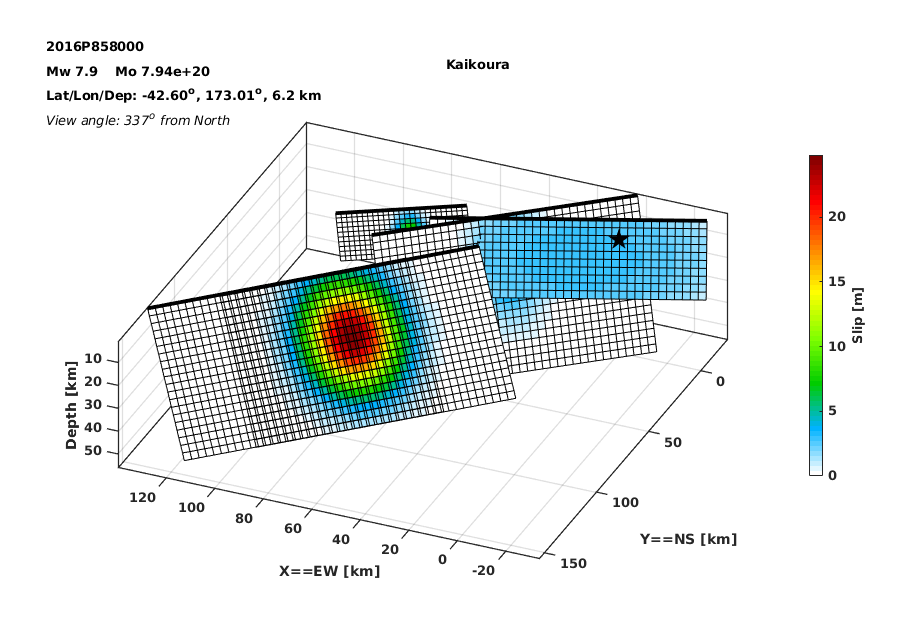

The table this chart was drawn from, first rows:
TIME, RISE, LAT, LON, DEPTH, STRIKE, DIP, RAKE, SLIP, LENGTH, WIDTH, SEGMENT
3.96E+01, 2.00E+00, -4.24E+01, 1.74E+02, 1.44E+00, 2.48E+02, 6.10E+01, 1.20E+02, 0.00E+00, 3.00E+03, 3.00E+03, 1.00E+00
3.80E+01, 2.00E+00, -4.24E+01, 1.74E+02, 1.44E+00, 2.48E+02, 6.10E+01, 1.20E+02, 0.00E+00, 3.00E+03, 3.00E+03, 1.00E+00
3.64E+01, 2.00E+00, -4.24E+01, 1.74E+02, 1.44E+00, 2.48E+02, 6.10E+01, 1.20E+02, 6.50E-01, 3.00E+03, 3.00E+03, 1.00E+00
3.48E+01, 2.00E+00, -4.24E+01, 1.74E+02, 1.44E+00, 2.48E+02, 6.10E+01, 1.20E+02, 1.10E+00, 3.00E+03, 3.00E+03, 1.00E+00
3.33E+01, 2.00E+00, -4.25E+01, 1.74E+02, 1.44E+00, 2.48E+02, 6.10E+01, 1.20E+02, 1.45E+00, 3.00E+03, 3.00E+03, 1.00E+00
3.17E+01, 2.00E+00, -4.25E+01, 1.74E+02, 1.44E+00, 2.48E+02, 6.10E+01, 1.20E+02, 1.61E+00, 3.00E+03, 3.00E+03, 1.00E+00
3.01E+01, 2.00E+00, -4.25E+01, 1.74E+02, 1.44E+00, 2.48E+02, 6.10E+01, 1.20E+02, 1.76E+00, 3.00E+03, 3.00E+03, 1.00E+00
2.86E+01, 2.00E+00, -4.25E+01, 1.74E+02, 1.44E+00, 2.48E+02, 6.10E+01, 1.20E+02, 1.91E+00, 3.00E+03, 3.00E+03, 1.00E+00
2.70E+01, 2.00E+00, -4.25E+01, 1.74E+02, 1.44E+00, 2.48E+02, 6.10E+01, 1.20E+02, 2.05E+00, 3.00E+03, 3.00E+03, 1.00E+00
2.55E+01, 2.00E+00, -4.25E+01, 1.73E+02, 1.44E+00, 2.48E+02, 6.10E+01, 1.20E+02, 2.19E+00, 3.00E+03, 3.00E+03, 1.00E+00
2.40E+01, 2.00E+00, -4.25E+01, 1.73E+02, 1.44E+00, 2.48E+02, 6.10E+01, 1.20E+02, 2.25E+00, 3.00E+03, 3.00E+03, 1.00E+00
2.25E+01, 2.00E+00, -4.25E+01, 1.73E+02, 1.44E+00, 2.48E+02, 6.10E+01, 1.20E+02, 2.37E+00, 3.00E+03, 3.00E+03, 1.00E+00
2.29E+01, 2.00E+00, -4.25E+01, 1.73E+02, 1.44E+00, 2.48E+02, 6.10E+01, 1.20E+02, 2.43E+00, 3.00E+03, 3.00E+03, 1.00E+00
2.14E+01, 2.00E+00, -4.25E+01, 1.73E+02, 1.44E+00, 2.48E+02, 6.10E+01, 1.20E+02, 2.48E+00, 3.00E+03, 3.00E+03, 1.00E+00
2.00E+01, 2.00E+00, -4.26E+01, 1.73E+02, 1.44E+00, 2.48E+02, 6.10E+01, 1.20E+02, 2.53E+00, 3.00E+03, 3.00E+03, 1.00E+00
1.85E+01, 2.00E+00, -4.26E+01, 1.73E+02, 1.44E+00, 2.48E+02, 6.10E+01, 1.20E+02, 2.53E+00, 3.00E+03, 3.00E+03, 1.00E+00
1.72E+01, 2.00E+00, -4.26E+01, 1.73E+02, 1.44E+00, 2.48E+02, 6.10E+01, 1.20E+02, 2.58E+00, 3.00E+03, 3.00E+03, 1.00E+00
1.58E+01, 2.00E+00, -4.26E+01, 1.73E+02, 1.44E+00, 2.48E+02, 6.10E+01, 1.20E+02, 2.63E+00, 3.00E+03, 3.00E+03, 1.00E+00
1.45E+01, 2.00E+00, -4.26E+01, 1.73E+02, 1.44E+00, 2.48E+02, 6.10E+01, 1.20E+02, 2.63E+00, 3.00E+03, 3.00E+03, 1.00E+00
1.34E+01, 2.00E+00, -4.26E+01, 1.73E+02, 1.44E+00, 2.48E+02, 6.10E+01, 1.20E+02, 2.63E+00, 3.00E+03, 3.00E+03, 1.00E+00
1.23E+01, 2.00E+00, -4.26E+01, 1.73E+02, 1.44E+00, 2.48E+02, 6.10E+01, 1.20E+02, 2.63E+00, 3.00E+03, 3.00E+03, 1.00E+00
1.14E+01, 2.00E+00, -4.26E+01, 1.73E+02, 1.44E+00, 2.48E+02, 6.10E+01, 1.20E+02, 2.58E+00, 3.00E+03, 3.00E+03, 1.00E+00
1.07E+01, 2.00E+00, -4.26E+01, 1.73E+02, 1.44E+00, 2.48E+02, 6.10E+01, 1.20E+02, 2.53E+00, 3.00E+03, 3.00E+03, 1.00E+00
1.03E+01, 2.00E+00, -4.26E+01, 1.73E+02, 1.44E+00, 2.48E+02, 6.10E+01, 1.20E+02, 2.53E+00, 3.00E+03, 3.00E+03, 1.00E+00
1.01E+01, 2.00E+00, -4.27E+01, 1.73E+02, 1.44E+00, 2.48E+02, 6.10E+01, 1.20E+02, 2.48E+00, 3.00E+03, 3.00E+03, 1.00E+00
1.03E+01, 2.00E+00, -4.27E+01, 1.73E+02, 1.44E+00, 2.48E+02, 6.10E+01, 1.20E+02, 2.43E+00, 3.00E+03, 3.00E+03, 1.00E+00
1.08E+01, 2.00E+00, -4.27E+01, 1.73E+02, 1.44E+00, 2.48E+02, 6.10E+01, 1.20E+02, 2.37E+00, 3.00E+03, 3.00E+03, 1.00E+00
1.15E+01, 2.00E+00, -4.27E+01, 1.73E+02, 1.44E+00, 2.48E+02, 6.10E+01, 1.20E+02, 2.25E+00, 3.00E+03, 3.00E+03, 1.00E+00
1.24E+01, 2.00E+00, -4.27E+01, 1.73E+02, 1.44E+00, 2.48E+02, 6.10E+01, 1.20E+02, 2.19E+00, 3.00E+03, 3.00E+03, 1.00E+00
1.35E+01, 2.00E+00, -4.27E+01, 1.73E+02, 1.44E+00, 2.48E+02, 6.10E+01, 1.20E+02, 2.05E+00, 3.00E+03, 3.00E+03, 1.00E+00
1.47E+01, 2.00E+00, -4.27E+01, 1.73E+02, 1.44E+00, 2.48E+02, 6.10E+01, 1.20E+02, 1.91E+00, 3.00E+03, 3.00E+03, 1.00E+00
1.60E+01, 2.00E+00, -4.27E+01, 1.73E+02, 1.44E+00, 2.48E+02, 6.10E+01, 1.20E+02, 1.76E+00, 3.00E+03, 3.00E+03, 1.00E+00
1.73E+01, 2.00E+00, -4.27E+01, 1.73E+02, 1.44E+00, 2.48E+02, 6.10E+01, 1.20E+02, 1.61E+00, 3.00E+03, 3.00E+03, 1.00E+00
1.87E+01, 2.00E+00, -4.28E+01, 1.73E+02, 1.44E+00, 2.48E+02, 6.10E+01, 1.20E+02, 1.45E+00, 3.00E+03, 3.00E+03, 1.00E+00
2.02E+01, 2.00E+00, -4.28E+01, 1.73E+02, 1.44E+00, 2.48E+02, 6.10E+01, 1.20E+02, 1.10E+00, 3.00E+03, 3.00E+03, 1.00E+00
3.93E+01, 2.00E+00, -4.24E+01, 1.74E+02, 4.06E+00, 2.48E+02, 6.10E+01, 1.20E+02, 0.00E+00, 3.00E+03, 3.00E+03, 1.00E+00
3.77E+01, 2.00E+00, -4.24E+01, 1.74E+02, 4.06E+00, 2.48E+02, 6.10E+01, 1.20E+02, 6.50E-01, 3.00E+03, 3.00E+03, 1.00E+00
3.61E+01, 2.00E+00, -4.24E+01, 1.74E+02, 4.06E+00, 2.48E+02, 6.10E+01, 1.20E+02, 1.10E+00, 3.00E+03, 3.00E+03, 1.00E+00
3.45E+01, 2.00E+00, -4.24E+01, 1.74E+02, 4.06E+00, 2.48E+02, 6.10E+01, 1.20E+02, 1.45E+00, 3.00E+03, 3.00E+03, 1.00E+00
3.29E+01, 2.00E+00, -4.24E+01, 1.74E+02, 4.06E+00, 2.48E+02, 6.10E+01, 1.20E+02, 1.69E+00, 3.00E+03, 3.00E+03, 1.00E+00
3.13E+01, 2.00E+00, -4.25E+01, 1.74E+02, 4.06E+00, 2.48E+02, 6.10E+01, 1.20E+02, 1.84E+00, 3.00E+03, 3.00E+03, 1.00E+00
2.97E+01, 2.00E+00, -4.25E+01, 1.74E+02, 4.06E+00, 2.48E+02, 6.10E+01, 1.20E+02, 1.98E+00, 3.00E+03, 3.00E+03, 1.00E+00
2.82E+01, 2.00E+00, -4.25E+01, 1.74E+02, 4.06E+00, 2.48E+02, 6.10E+01, 1.20E+02, 2.12E+00, 3.00E+03, 3.00E+03, 1.00E+00
2.66E+01, 2.00E+00, -4.25E+01, 1.73E+02, 4.06E+00, 2.48E+02, 6.10E+01, 1.20E+02, 2.25E+00, 3.00E+03, 3.00E+03, 1.00E+00
2.50E+01, 2.00E+00, -4.25E+01, 1.73E+02, 4.06E+00, 2.48E+02, 6.10E+01, 1.20E+02, 2.37E+00, 3.00E+03, 3.00E+03, 1.00E+00
2.35E+01, 2.00E+00, -4.25E+01, 1.73E+02, 4.06E+00, 2.48E+02, 6.10E+01, 1.20E+02, 2.43E+00, 3.00E+03, 3.00E+03, 1.00E+00
2.19E+01, 2.00E+00, -4.25E+01, 1.73E+02, 4.06E+00, 2.48E+02, 6.10E+01, 1.20E+02, 2.48E+00, 3.00E+03, 3.00E+03, 1.00E+00
2.04E+01, 2.00E+00, -4.25E+01, 1.73E+02, 4.06E+00, 2.48E+02, 6.10E+01, 1.20E+02, 2.58E+00, 3.00E+03, 3.00E+03, 1.00E+00
2.08E+01, 2.00E+00, -4.25E+01, 1.73E+02, 4.06E+00, 2.48E+02, 6.10E+01, 1.20E+02, 2.63E+00, 3.00E+03, 3.00E+03, 1.00E+00
1.93E+01, 2.00E+00, -4.25E+01, 1.73E+02, 4.06E+00, 2.48E+02, 6.10E+01, 1.20E+02, 2.67E+00, 3.00E+03, 3.00E+03, 1.00E+00
1.78E+01, 2.00E+00, -4.26E+01, 1.73E+02, 4.06E+00, 2.48E+02, 6.10E+01, 1.20E+02, 2.71E+00, 3.00E+03, 3.00E+03, 1.00E+00
1.63E+01, 2.00E+00, -4.26E+01, 1.73E+02, 4.06E+00, 2.48E+02, 6.10E+01, 1.20E+02, 2.75E+00, 3.00E+03, 3.00E+03, 1.00E+00
1.49E+01, 2.00E+00, -4.26E+01, 1.73E+02, 4.06E+00, 2.48E+02, 6.10E+01, 1.20E+02, 2.75E+00, 3.00E+03, 3.00E+03, 1.00E+00
1.36E+01, 2.00E+00, -4.26E+01, 1.73E+02, 4.06E+00, 2.48E+02, 6.10E+01, 1.20E+02, 2.75E+00, 3.00E+03, 3.00E+03, 1.00E+00
1.23E+01, 2.00E+00, -4.26E+01, 1.73E+02, 4.06E+00, 2.48E+02, 6.10E+01, 1.20E+02, 2.75E+00, 3.00E+03, 3.00E+03, 1.00E+00
1.11E+01, 2.00E+00, -4.26E+01, 1.73E+02, 4.06E+00, 2.48E+02, 6.10E+01, 1.20E+02, 2.75E+00, 3.00E+03, 3.00E+03, 1.00E+00
1.00E+01, 2.00E+00, -4.26E+01, 1.73E+02, 4.06E+00, 2.48E+02, 6.10E+01, 1.20E+02, 2.75E+00, 3.00E+03, 3.00E+03, 1.00E+00
9.21E+00, 2.00E+00, -4.26E+01, 1.73E+02, 4.06E+00, 2.48E+02, 6.10E+01, 1.20E+02, 2.71E+00, 3.00E+03, 3.00E+03, 1.00E+00
8.68E+00, 2.00E+00, -4.26E+01, 1.73E+02, 4.06E+00, 2.48E+02, 6.10E+01, 1.20E+02, 2.67E+00, 3.00E+03, 3.00E+03, 1.00E+00
8.51E+00, 2.00E+00, -4.26E+01, 1.73E+02, 4.06E+00, 2.48E+02, 6.10E+01, 1.20E+02, 2.63E+00, 3.00E+03, 3.00E+03, 1.00E+00
... 4,040 more rows
